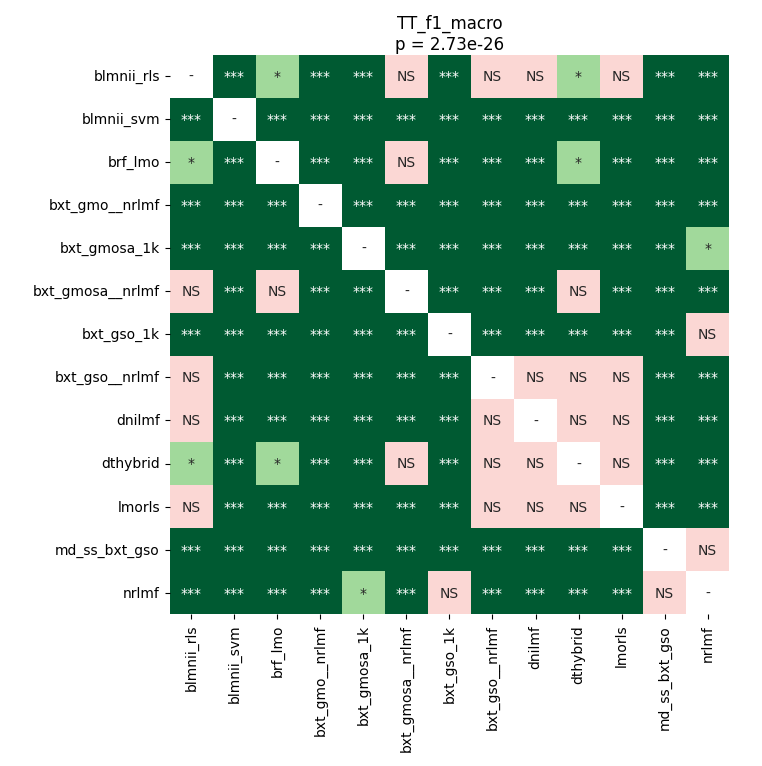

Values plotted in this chart, from the file beside it:
	blmnii_rls	blmnii_svm	brf_lmo	bxt_gmo__nrlmf	bxt_gmosa_1k	bxt_gmosa__nrlmf	bxt_gso_1k	bxt_gso__nrlmf	dnilmf	dthybrid	lmorls	md_ss_bxt_gso	nrlmf
blmnii_rls	1.0	4.176089638157895e-05	0.03091	4.176089638157895e-05	4.176089638157895e-05	0.158	4.176089638157895e-05	0.3017	0.2437	0.04064	0.158	4.176089638157895e-05	4.176089638157895e-05
blmnii_svm	4.176089638157895e-05	1.0	4.176089638157895e-05	4.176089638157895e-05	4.176089638157895e-05	4.176089638157895e-05	4.176089638157895e-05	4.176089638157895e-05	4.176089638157895e-05	4.176089638157895e-05	4.176089638157895e-05	4.176089638157895e-05	4.176089638157895e-05
brf_lmo	0.03091	4.176089638157895e-05	1.0	4.176089638157895e-05	4.176089638157895e-05	0.8209	4.176089638157895e-05	4.176089638157895e-05	4.176089638157895e-05	0.03091	4.176089638157895e-05	4.176089638157895e-05	4.176089638157895e-05
bxt_gmo__nrlmf	4.176089638157895e-05	4.176089638157895e-05	4.176089638157895e-05	1.0	4.176089638157895e-05	4.176089638157895e-05	4.176089638157895e-05	4.176089638157895e-05	4.176089638157895e-05	4.176089638157895e-05	0.0002017	4.176089638157895e-05	4.176089638157895e-05
bxt_gmosa_1k	4.176089638157895e-05	4.176089638157895e-05	4.176089638157895e-05	4.176089638157895e-05	1.0	4.176089638157895e-05	4.176089638157895e-05	4.176089638157895e-05	4.176089638157895e-05	4.176089638157895e-05	4.176089638157895e-05	4.176089638157895e-05	0.01405
bxt_gmosa__nrlmf	0.158	4.176089638157895e-05	0.8209	4.176089638157895e-05	4.176089638157895e-05	1.0	4.176089638157895e-05	4.176089638157895e-05	4.176089638157895e-05	0.1488	4.176089638157895e-05	4.176089638157895e-05	8.208176185344828e-05
bxt_gso_1k	4.176089638157895e-05	4.176089638157895e-05	4.176089638157895e-05	4.176089638157895e-05	4.176089638157895e-05	4.176089638157895e-05	1.0	4.176089638157895e-05	4.176089638157895e-05	4.176089638157895e-05	4.176089638157895e-05	0.0009918	0.08735
bxt_gso__nrlmf	0.3017	4.176089638157895e-05	4.176089638157895e-05	4.176089638157895e-05	4.176089638157895e-05	4.176089638157895e-05	4.176089638157895e-05	1.0	0.2089	0.3017	0.1358	4.176089638157895e-05	4.176089638157895e-05
dnilmf	0.2437	4.176089638157895e-05	4.176089638157895e-05	4.176089638157895e-05	4.176089638157895e-05	4.176089638157895e-05	4.176089638157895e-05	0.2089	1.0	0.2437	0.06921	4.176089638157895e-05	4.176089638157895e-05
dthybrid	0.04064	4.176089638157895e-05	0.03091	4.176089638157895e-05	4.176089638157895e-05	0.1488	4.176089638157895e-05	0.3017	0.2437	1.0	0.158	4.176089638157895e-05	4.176089638157895e-05
lmorls	0.158	4.176089638157895e-05	4.176089638157895e-05	0.0002017	4.176089638157895e-05	4.176089638157895e-05	4.176089638157895e-05	0.1358	0.06921	0.158	1.0	4.176089638157895e-05	4.176089638157895e-05
md_ss_bxt_gso	4.176089638157895e-05	4.176089638157895e-05	4.176089638157895e-05	4.176089638157895e-05	4.176089638157895e-05	4.176089638157895e-05	0.0009918	4.176089638157895e-05	4.176089638157895e-05	4.176089638157895e-05	4.176089638157895e-05	1.0	0.2623
nrlmf	4.176089638157895e-05	4.176089638157895e-05	4.176089638157895e-05	4.176089638157895e-05	0.01405	8.208176185344828e-05	0.08735	4.176089638157895e-05	4.176089638157895e-05	4.176089638157895e-05	4.176089638157895e-05	0.2623	1.0
